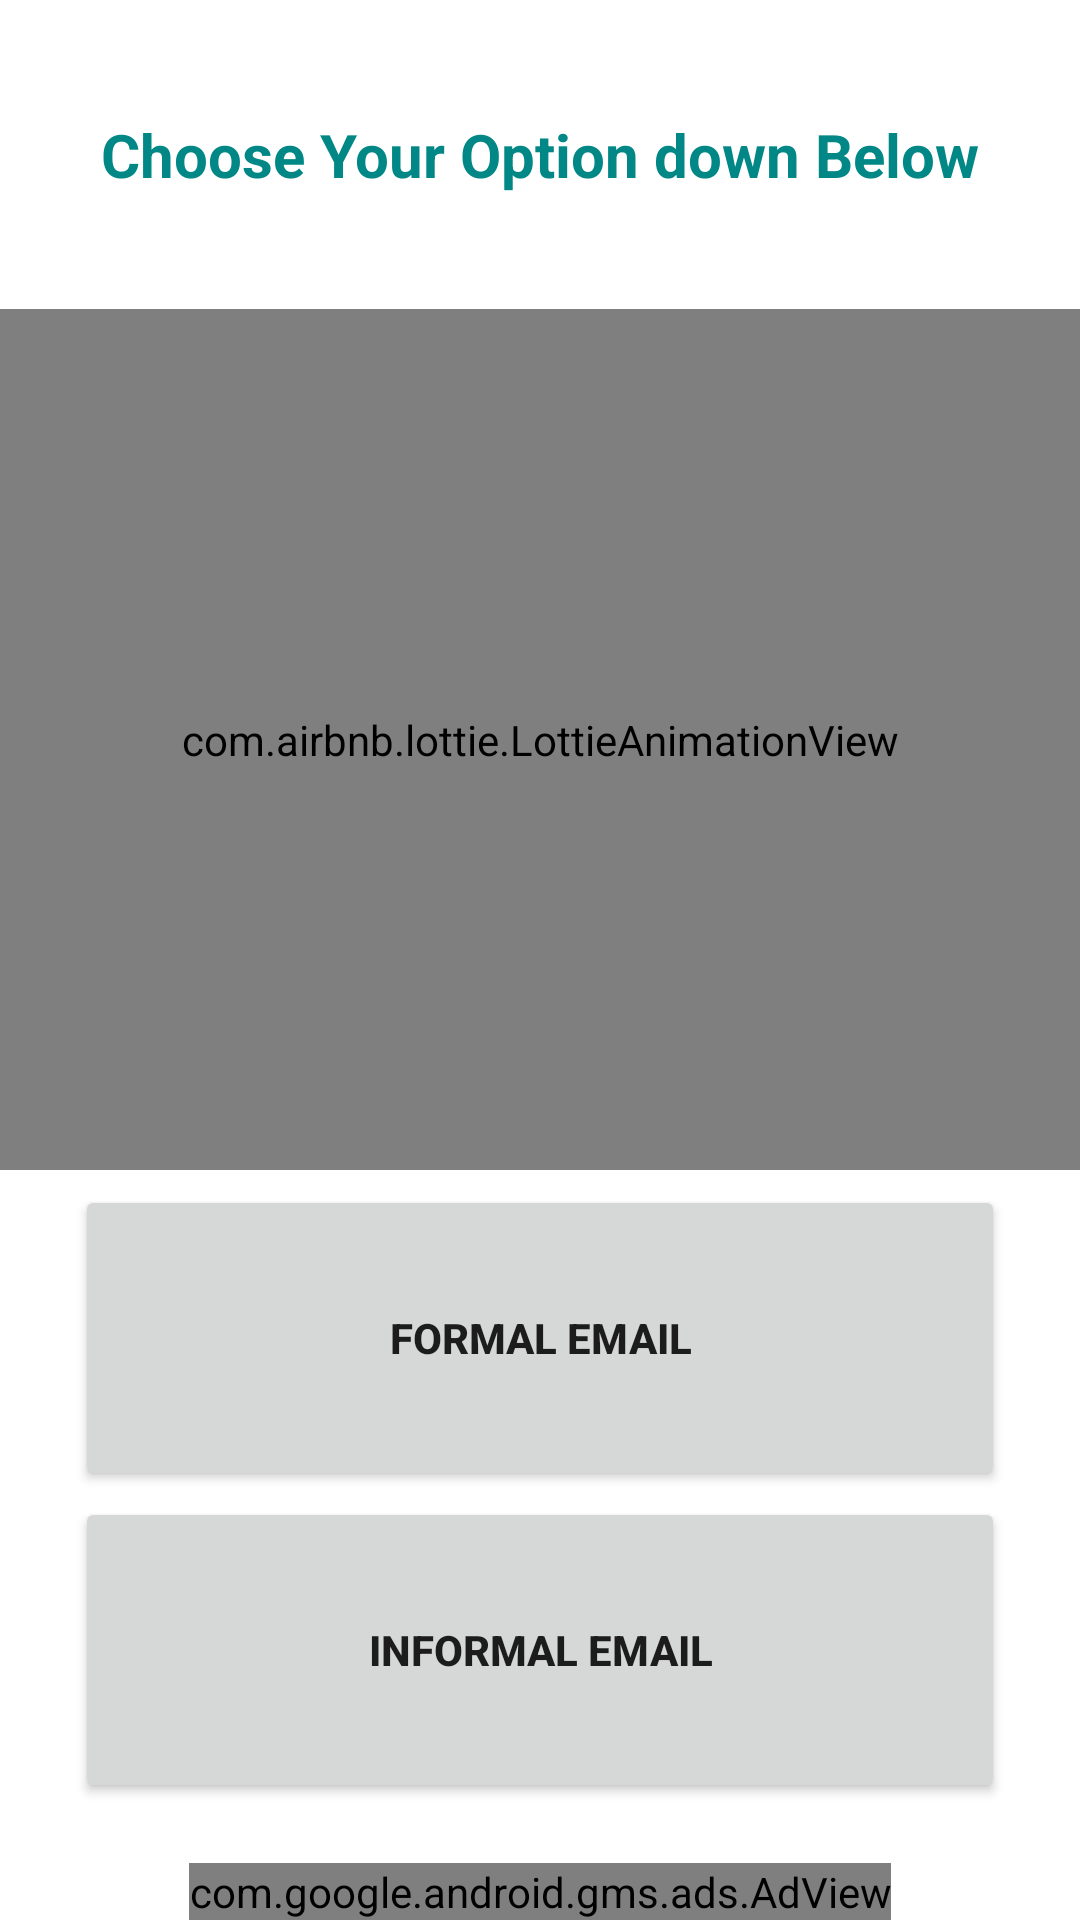

Android layout source for this screen:
<!-- AndroidManifest.xml: application theme Theme.Letter -->
<!-- res/layout/activity_emailtype.xml -->
<?xml version="1.0" encoding="utf-8"?>
<LinearLayout xmlns:android="http://schemas.android.com/apk/res/android"
    xmlns:app="http://schemas.android.com/apk/res-auto"
    xmlns:tools="http://schemas.android.com/tools"
    android:layout_width="match_parent"
    android:layout_height="match_parent"
    tools:context=".MainActivity"
    android:orientation="vertical"
    android:background="@color/white"

    >

    <TextView
        android:layout_width="match_parent"
        android:layout_height="76dp"
        android:layout_weight="0.5"
        android:gravity="center"
        android:text="Choose Your Option down Below"
        android:textColor="@color/teal_700"
        android:textSize="20sp"
        android:textStyle="bold" />

    <com.airbnb.lottie.LottieAnimationView
        android:id="@+id/animation"
        android:layout_width="match_parent"
        android:layout_height="287dp"
        android:layout_alignParentStart="true"
        android:layout_alignParentLeft="true"
        android:layout_alignParentEnd="true"
        android:layout_alignParentRight="true"
        android:layout_alignParentBottom="true"
        android:layout_marginStart="0dp"
        android:layout_marginLeft="0dp"
        android:layout_marginEnd="0dp"
        android:layout_marginRight="0dp"
        android:layout_marginBottom="0dp"
        app:lottie_autoPlay="true"
        app:lottie_loop="true"
        app:lottie_rawRes="@raw/emailoo" />

    <Button
        android:layout_width="match_parent"
        android:layout_height="wrap_content"
        android:id="@+id/formalemailbtn"

        android:layout_weight="1"
        android:layout_marginStart="25dp"
        android:layout_marginLeft="25dp"
        android:layout_marginEnd="25dp"
        android:layout_marginRight="25dp"
        android:layout_marginBottom="2dp"
        android:layout_marginTop="5dp"
        android:text="FORMAL EMAIL"
        android:textStyle="bold"

        />
    <Button
        android:layout_width="match_parent"
        android:layout_height="wrap_content"
        android:id="@+id/informalemailbtn"
        android:layout_weight="1"
        android:layout_marginStart="25dp"
        android:layout_marginLeft="25dp"
        android:layout_marginEnd="25dp"
        android:layout_marginRight="25dp"
        android:layout_marginBottom="20dp"
        android:layout_marginTop="0dp"
        android:textStyle="bold"
        android:text="INFORMAL EMAIL">

    </Button>
    <com.google.android.gms.ads.AdView
        xmlns:ads="http://schemas.android.com/apk/res-auto"
        android:id="@+id/adView"
        android:layout_width="wrap_content"
        android:layout_height="wrap_content"
        android:layout_centerHorizontal="true"
        android:layout_alignParentBottom="true"
        android:layout_gravity="center"
        ads:adSize="BANNER"
        ads:adUnitId="ca-app-pub-9511260428304528/7602196535">
    </com.google.android.gms.ads.AdView>

</LinearLayout>
<!-- resources referenced by this layout -->
<resources>
  <color name="teal_700">#FF018786</color>
  <color name="white">#FFFFFFFF</color>
  <style name="Theme.Letter" parent="Theme.MaterialComponents.DayNight.DarkActionBar">
          
          <item name="colorPrimary">@color/teal_700</item>
          <item name="colorPrimaryVariant">@color/teal_700</item>
          <item name="colorOnPrimary">@color/white</item>
          
          <item name="colorSecondary">@color/teal_200</item>
          <item name="colorSecondaryVariant">@color/teal_700</item>
          <item name="colorOnSecondary">@color/teal_700</item>
          
          <item name="android:statusBarColor" tools:targetApi="l">?attr/colorPrimaryVariant</item>
          
      </style>
  <color name="teal_200">#FF03DAC5</color>
</resources>
